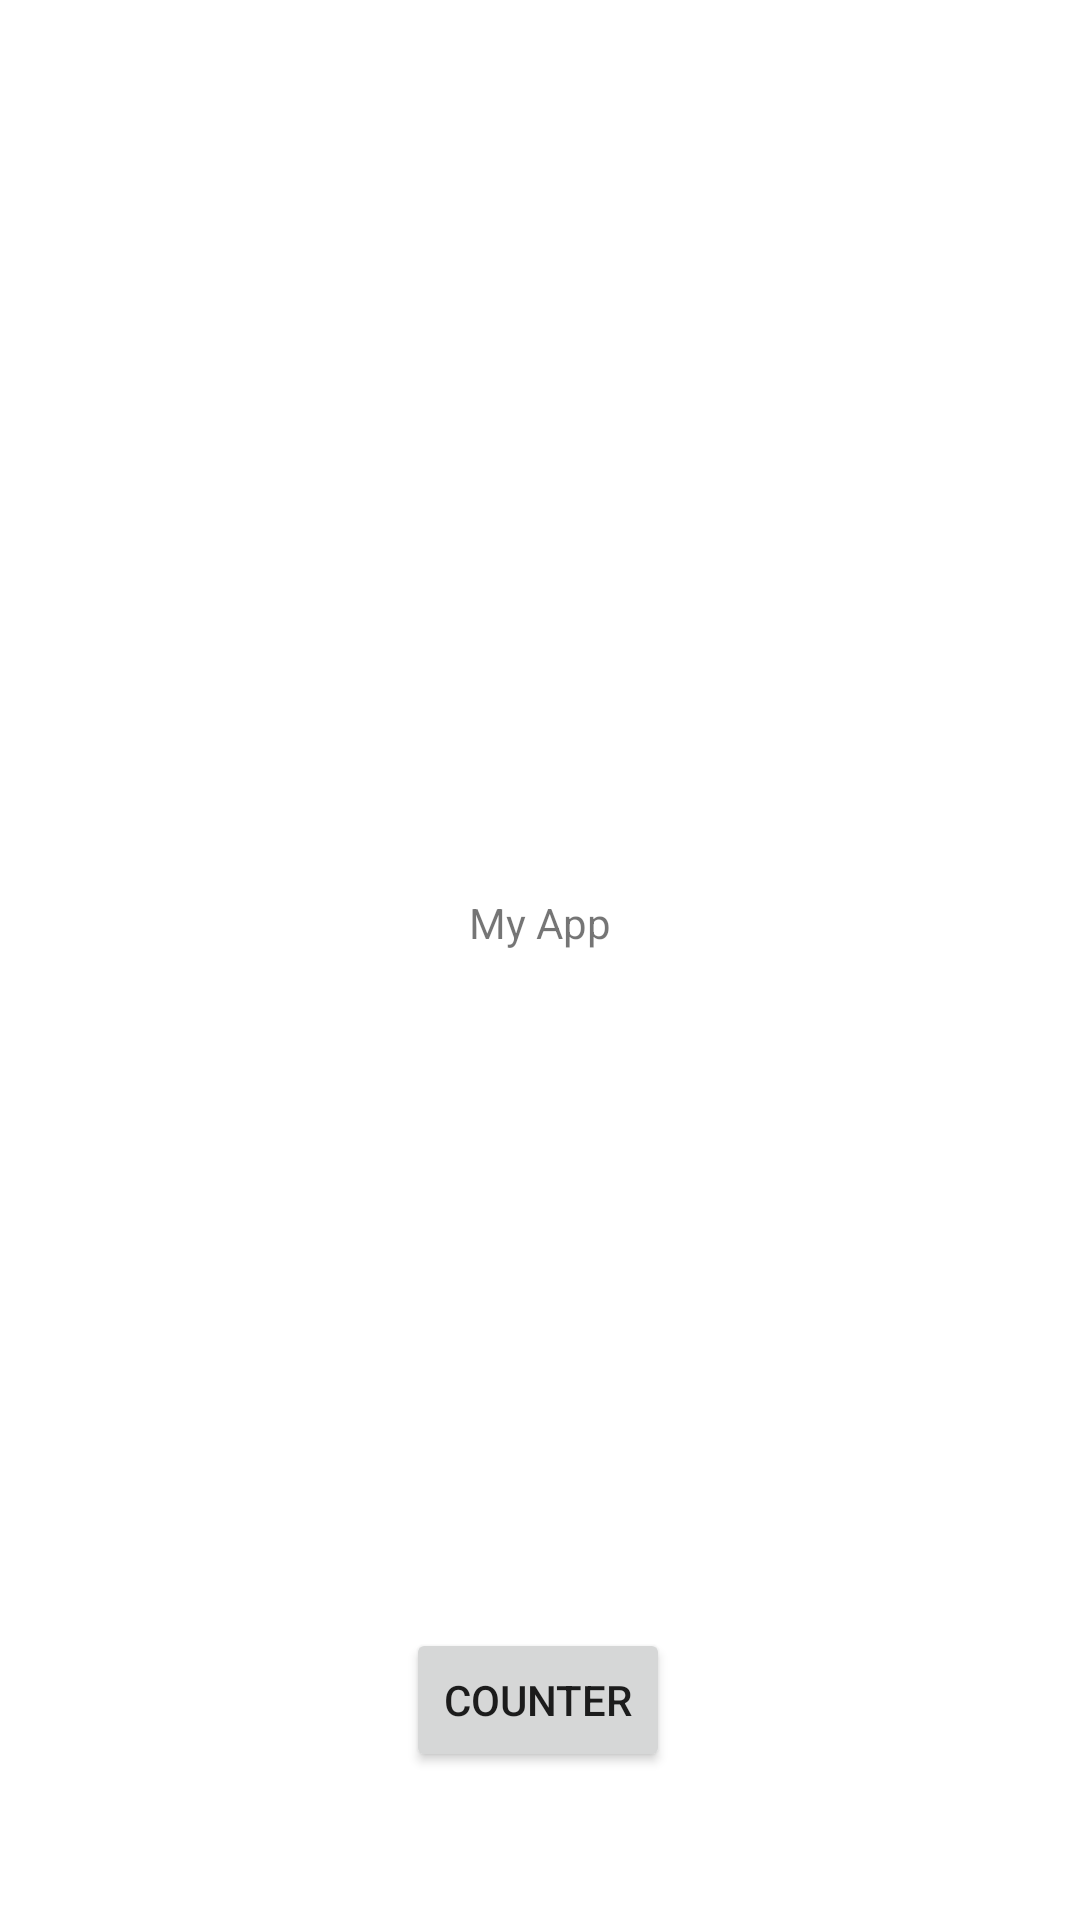

Android layout source for this screen:
<!-- AndroidManifest.xml: application theme Theme.Hextree -->
<!-- res/layout/activity_main.xml -->
<?xml version="1.0" encoding="utf-8"?>
<androidx.constraintlayout.widget.ConstraintLayout xmlns:android="http://schemas.android.com/apk/res/android"
    xmlns:app="http://schemas.android.com/apk/res-auto"
    xmlns:tools="http://schemas.android.com/tools"
    android:layout_width="match_parent"
    android:layout_height="match_parent"
    tools:context=".MainActivity">

    <TextView
        android:id="@+id/home_text"
        android:layout_width="wrap_content"
        android:layout_height="wrap_content"
        android:text="My App"
        app:layout_constraintBottom_toBottomOf="parent"
        app:layout_constraintEnd_toEndOf="parent"
        app:layout_constraintStart_toStartOf="parent"
        app:layout_constraintTop_toTopOf="parent"
        app:layout_constraintVertical_bias="0.48000002" />

    <Button
        android:id="@+id/home_button"
        android:layout_width="wrap_content"
        android:layout_height="wrap_content"
        android:text="Counter"
        app:layout_constraintBottom_toBottomOf="parent"
        app:layout_constraintEnd_toEndOf="parent"
        app:layout_constraintHorizontal_bias="0.498"
        app:layout_constraintStart_toStartOf="parent"
        app:layout_constraintTop_toBottomOf="@+id/home_text"
        app:layout_constraintVertical_bias="0.82" />
</androidx.constraintlayout.widget.ConstraintLayout>
<!-- resources referenced by this layout -->
<resources>
  <style name="Theme.Hextree" parent="Theme.MaterialComponents.DayNight.DarkActionBar">
          
          <item name="colorPrimary">@color/purple_500</item>
          <item name="colorPrimaryVariant">@color/purple_700</item>
          <item name="colorOnPrimary">@color/white</item>
          
          <item name="colorSecondary">@color/teal_200</item>
          <item name="colorSecondaryVariant">@color/teal_700</item>
          <item name="colorOnSecondary">@color/black</item>
          
          <item name="android:statusBarColor" tools:targetApi="l">?attr/colorPrimaryVariant</item>
          
      </style>
  <!-- not gathered from this repository: default colours our renderer supplied (Android Studio template values) -->
  <color name="purple_500">#FF6200EE</color>
  <color name="purple_700">#FF3700B3</color>
  <color name="teal_200">#FF03DAC5</color>
  <color name="teal_700">#FF018786</color>
  <color name="black">#FF000000</color>
  <color name="white">#FFFFFFFF</color>
</resources>
